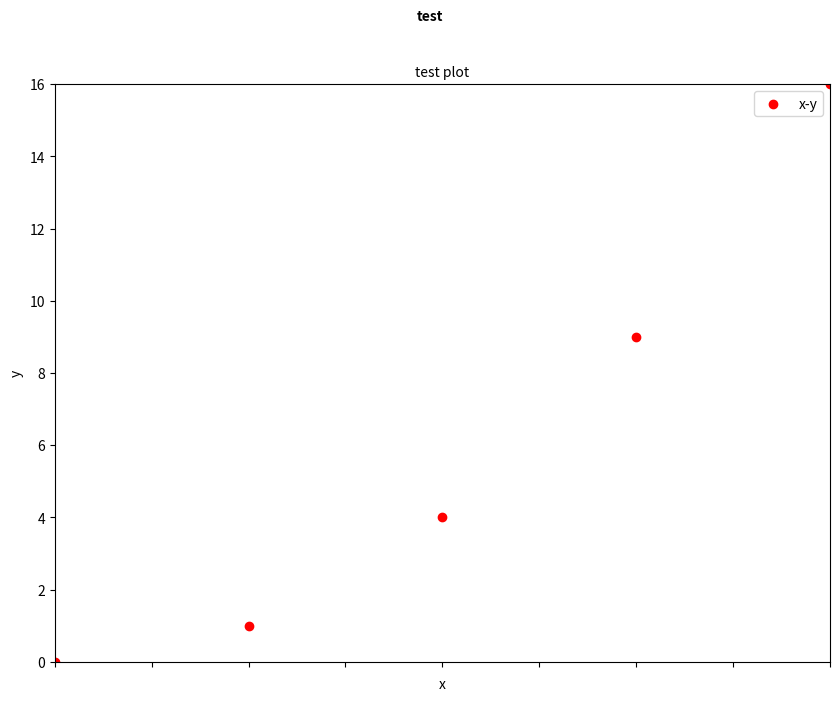

Here is the Python script that generated this plot: (Note: this script raises an exception after producing the figure.)
# Library of classes and functions for solar sim data analysis and plotting.
# ~~~~~~~~~~~~~~~~~~~~~~~~~~~~~ NOT FINISHED ~~~~~~~~~~~~~~~~~~~~~~~~~~~~~~~~~~
import matplotlib.pyplot as plt
from matplotlib import gridspec


class full_page_figure:
    """
    Defines full page figure objects comprised of subplots. The methods add
    subplot axes, data, define subplot properties, and save the figure.
    """

    # Class variables
    A4_width = 10
    A4_height = 7.5
    dpi = 300
    title_fsize = 10
    title_fweight = 'bold'

    def __init__(self, title, rows, cols):
        """
        title = title of the full page figure
        rows = number of subplot rows
        cols = number of subplot columns
        """

        self.axes_num = 0
        self.title = title
        self.rows = rows
        self.cols = cols
        self.fig = plt.figure(figsize=(self.A4_width, self.A4_height),
                              dpi=self.dpi)
        self.fig.suptitle(self.title,
                          fontsize=self.title_fsize,
                          fontweight=self.title_fweight)
        self.gs = gridspec.GridSpec(self.rows, self.cols)

    def add_axes(self, row, col, plot_title, axis_fsize):
        """
        Add subplot axes to the figure and add a subplot title.

        row = row number position for the subplot
        col = column number position for the subplot
        plot_title = subplot title
        """

        self.axes_num += 1
        self.row = row
        self.col = col
        self.plot_title = plot_title
        self.axis_fsize = axis_fsize
        self.ax = self.fig.add_subplot(self.gs[self.row, self.col])
        self.ax.set_title(self.plot_title, fontsize=self.axis_fsize)

    def add_data(self, xdata, ydata, label, plot_type, color):
        """
        Add data to subplot axes. Currently there is no support for specifying
        the subplot number so this method should be called immediately after
        add_axis.

        plot_type must be \'plot\', \'boxplot\', \'scatter\', or \'plot_date\'.
        """

        if self.axes_num == 0:
            raise AttributeError(
                'Cannot add data to axis. No axes have been defined.')
        else:
            self.xdata = xdata
            self.ydata = ydata
            self.label = label
            self.plot_type = plot_type
            self.color = color
            if self.plot_type == 'plot':
                self.ax.plot(self.xdata,
                             self.ydata,
                             color=self.color,
                             label=self.label)
            elif self.plot_type == 'boxplot':
                self.ax.boxplot(self.xdata,
                                self.ydata,
                                color=self.color,
                                label=self.label)
            elif self.plot_type == 'scatter':
                self.ax.scatter(self.xdata,
                                self.ydata,
                                color=self.color,
                                label=self.label)
            elif self.plot_type == 'plot_data':
                self.ax.scatter(self.xdata,
                                self.ydata,
                                color=self.color,
                                label=self.label)
            else:
                raise NameError(
                    'Invalid plot_type. See help for valid plot_type\'s')

    def set_axes_props(self, xlabel, ylabel, axis_fsize, xlim, ylim):
        """
        Set the properties of the axes of a subplot. Currently there is no
        support for specifying the subplot number so this method should be
        called immediately after add_data.
        """

        if self.axes_num == 0:
            raise AttributeError(
                'Cannot add data to axis. No axes have been defined.')
        else:
            self.xlabel = xlabel
            self.ylabel = ylabel
            self.axis_fsize = axis_fsize
            self.xlim = xlim
            self.ylim = ylim
            self.ax.set_xlabel(self.xlabel)
            self.ax.set_ylabel(self.ylabel)
            self.ax.set_xticklabels([])
            self.ax.set_xlim(self.xlim)
            self.ax.set_ylim(self.ylim)
            self.ax.legend(loc='best')

    def save_image(self, image_path, wspace, hspace):
        """
        Save image of plot to file.
        """

        self.image_path = image_path
        self.wspace = wspace
        self.hspace = hspace
        self.gs.update(wspace=self.wspace, hspace=self.hspace)
        self.fig.savefig(image_path)

# Test the class
x = [0, 1, 2, 3, 4]
y = list(map(lambda x: x**2, x))

figure_page = full_page_figure(title='test', rows=1, cols=1)
figure_page.add_axes(row=0, col=0, plot_title='test plot', axis_fsize=10)
figure_page.add_data(xdata=x,
                     ydata=y,
                     label='x-y',
                     plot_type='scatter',
                     color='red')
figure_page.set_axes_props(xlabel='x',
                           ylabel='y',
                           axis_fsize=10,
                           xlim=[min(x), max(x)],
                           ylim=[min(y), max(y)])
figure_page.save_image(image_path=r'C:/Users/<user>/test_class.png',
                       wspace=0.6,
                       hspace=0.4)
